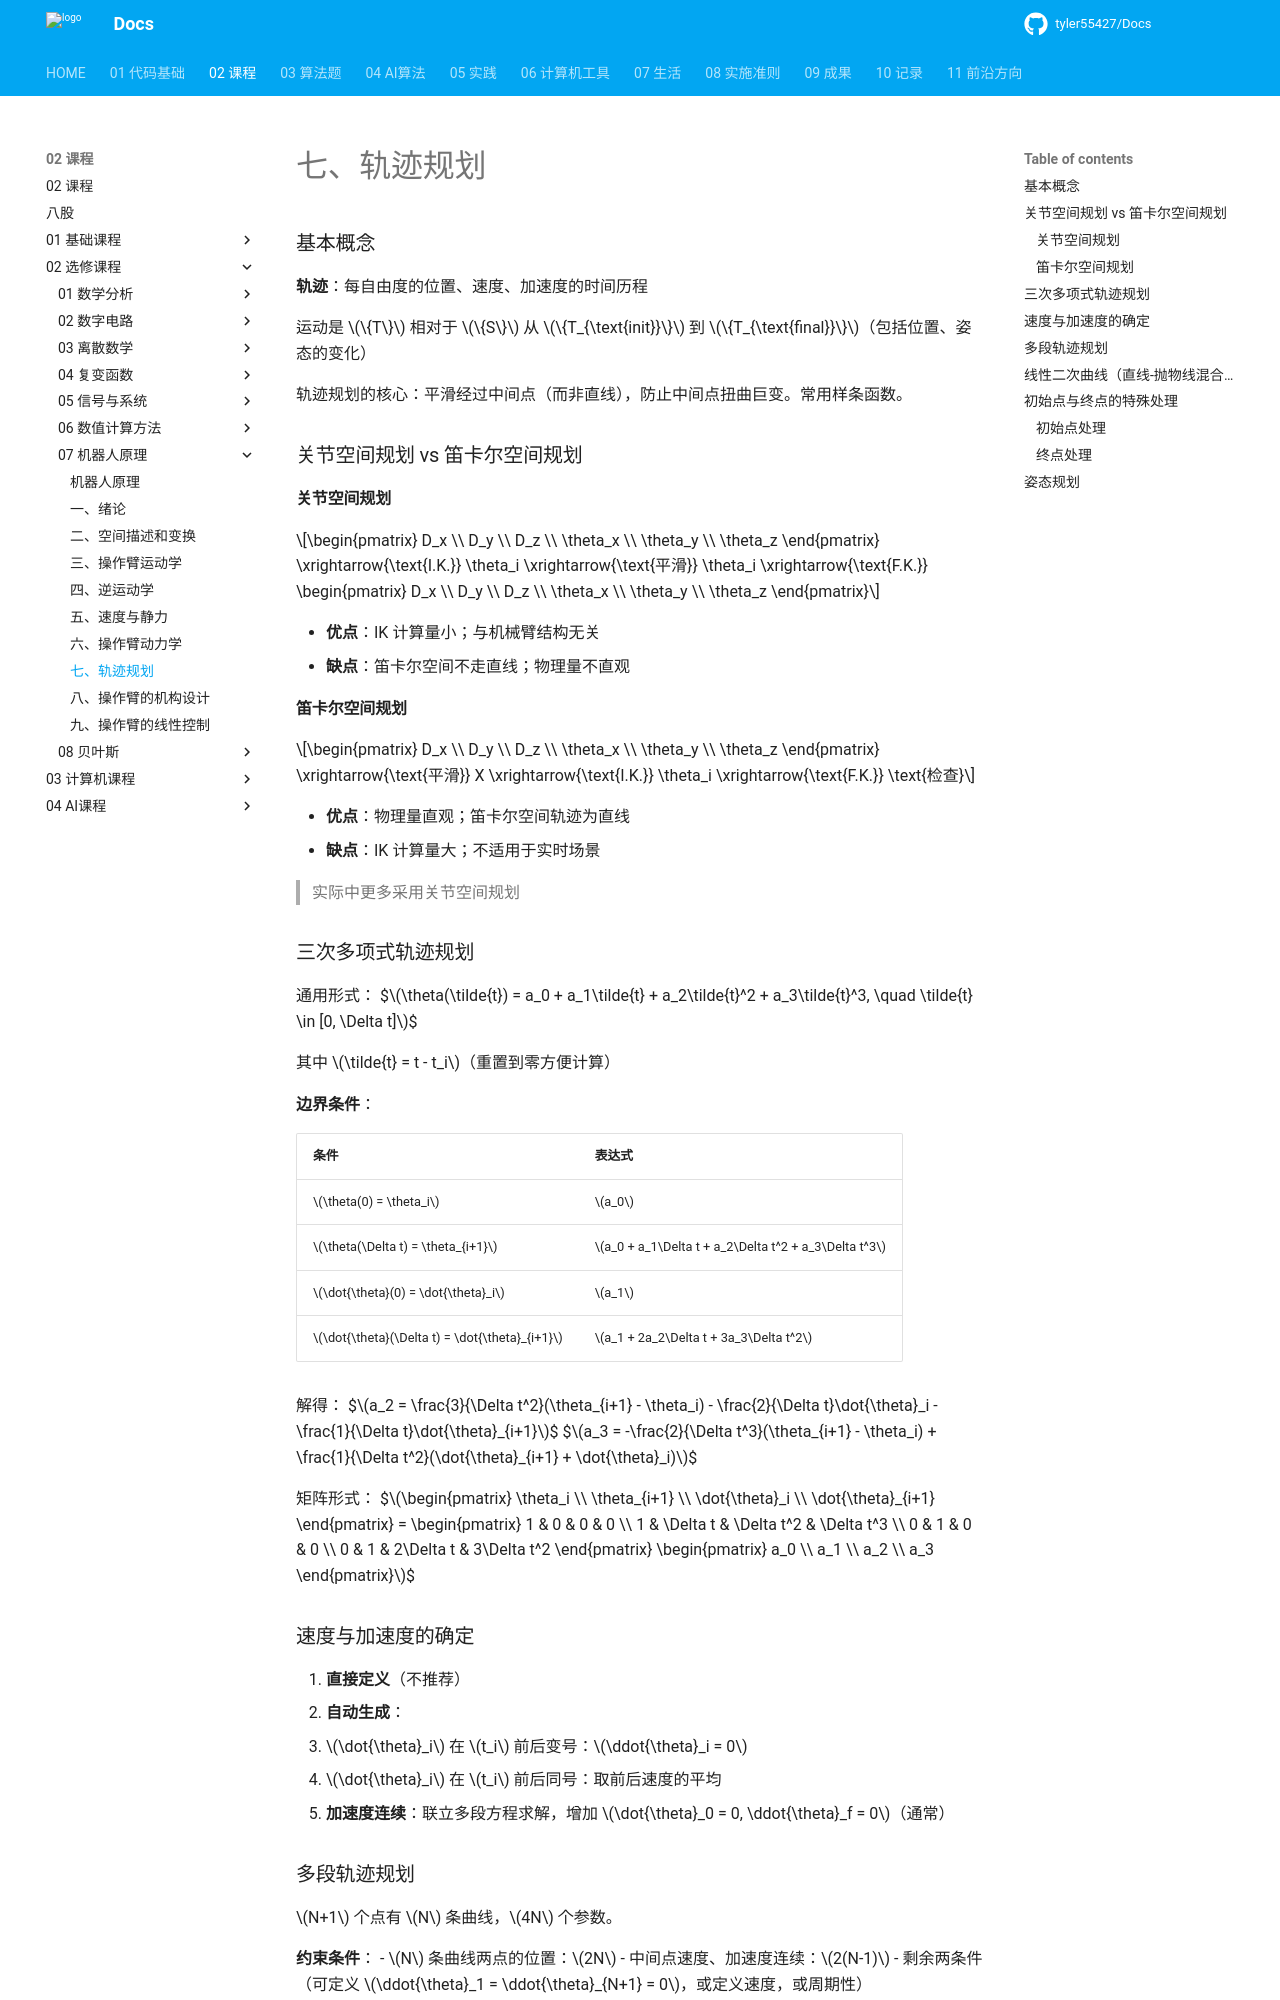

repository: tyler55427/Docs · page: 02_课程/02_选修课程/07_机器人原理/07_轨迹规划/index.html · generator: mkdocs

# 七、轨迹规划
### 基本概念

**轨迹**：每自由度的位置、速度、加速度的时间历程

运动是 $\{T\}$ 相对于 $\{S\}$ 从 $\{T_{\text{init}}\}$ 到 $\{T_{\text{final}}\}$（包括位置、姿态的变化）

轨迹规划的核心：平滑经过中间点（而非直线），防止中间点扭曲巨变。常用样条函数。

### 关节空间规划 vs 笛卡尔空间规划

#### 关节空间规划

$$\begin{pmatrix} D_x \\ D_y \\ D_z \\ \theta_x \\ \theta_y \\ \theta_z \end{pmatrix} \xrightarrow{\text{I.K.}} \theta_i \xrightarrow{\text{平滑}} \theta_i \xrightarrow{\text{F.K.}} \begin{pmatrix} D_x \\ D_y \\ D_z \\ \theta_x \\ \theta_y \\ \theta_z \end{pmatrix}$$

- **优点**：IK 计算量小；与机械臂结构无关
- **缺点**：笛卡尔空间不走直线；物理量不直观

#### 笛卡尔空间规划

$$\begin{pmatrix} D_x \\ D_y \\ D_z \\ \theta_x \\ \theta_y \\ \theta_z \end{pmatrix} \xrightarrow{\text{平滑}} X \xrightarrow{\text{I.K.}} \theta_i \xrightarrow{\text{F.K.}} \text{检查}$$

- **优点**：物理量直观；笛卡尔空间轨迹为直线
- **缺点**：IK 计算量大；不适用于实时场景

> 实际中更多采用关节空间规划

### 三次多项式轨迹规划

通用形式：
$$\theta(\tilde{t}) = a_0 + a_1\tilde{t} + a_2\tilde{t}^2 + a_3\tilde{t}^3, \quad \tilde{t} \in [0, \Delta t]$$

其中 $\tilde{t} = t - t_i$（重置到零方便计算）

**边界条件**：

| 条件 | 表达式 |
|------|--------|
| $\theta(0) = \theta_i$ | $a_0$ |
| $\theta(\Delta t) = \theta_{i+1}$ | $a_0 + a_1\Delta t + a_2\Delta t^2 + a_3\Delta t^3$ |
| $\dot{\theta}(0) = \dot{\theta}_i$ | $a_1$ |
| $\dot{\theta}(\Delta t) = \dot{\theta}_{i+1}$ | $a_1 + 2a_2\Delta t + 3a_3\Delta t^2$ |

解得：
$$a_2 = \frac{3}{\Delta t^2}(\theta_{i+1} - \theta_i) - \frac{2}{\Delta t}\dot{\theta}_i - \frac{1}{\Delta t}\dot{\theta}_{i+1}$$
$$a_3 = -\frac{2}{\Delta t^3}(\theta_{i+1} - \theta_i) + \frac{1}{\Delta t^2}(\dot{\theta}_{i+1} + \dot{\theta}_i)$$

矩阵形式：
$$\begin{pmatrix} \theta_i \\ \theta_{i+1} \\ \dot{\theta}_i \\ \dot{\theta}_{i+1} \end{pmatrix} = \begin{pmatrix} 1 & 0 & 0 & 0 \\ 1 & \Delta t & \Delta t^2 & \Delta t^3 \\ 0 & 1 & 0 & 0 \\ 0 & 1 & 2\Delta t & 3\Delta t^2 \end{pmatrix} \begin{pmatrix} a_0 \\ a_1 \\ a_2 \\ a_3 \end{pmatrix}$$

### 速度与加速度的确定

1. **直接定义**（不推荐）
2. **自动生成**：
   - $\dot{\theta}_i$ 在 $t_i$ 前后变号：$\ddot{\theta}_i = 0$
   - $\dot{\theta}_i$ 在 $t_i$ 前后同号：取前后速度的平均
3. **加速度连续**：联立多段方程求解，增加 $\dot{\theta}_0 = 0, \ddot{\theta}_f = 0$（通常）

### 多段轨迹规划

$N+1$ 个点有 $N$ 条曲线，$4N$ 个参数。

**约束条件**：
- $N$ 条曲线两点的位置：$2N$
- 中间点速度、加速度连续：$2(N-1)$
- 剩余两条件（可定义 $\ddot{\theta}_1 = \ddot{\theta}_{N+1} = 0$，或定义速度，或周期性）
